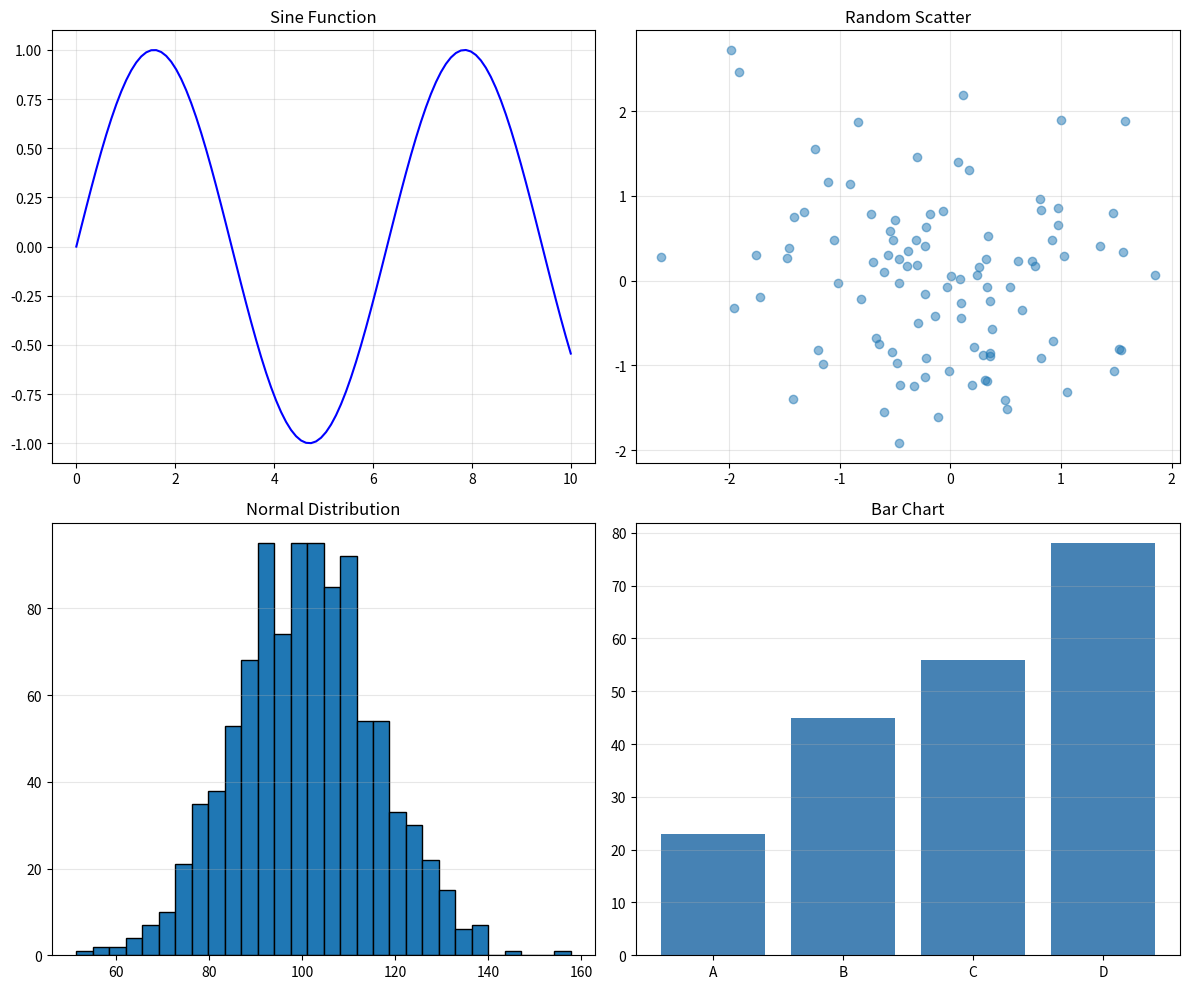
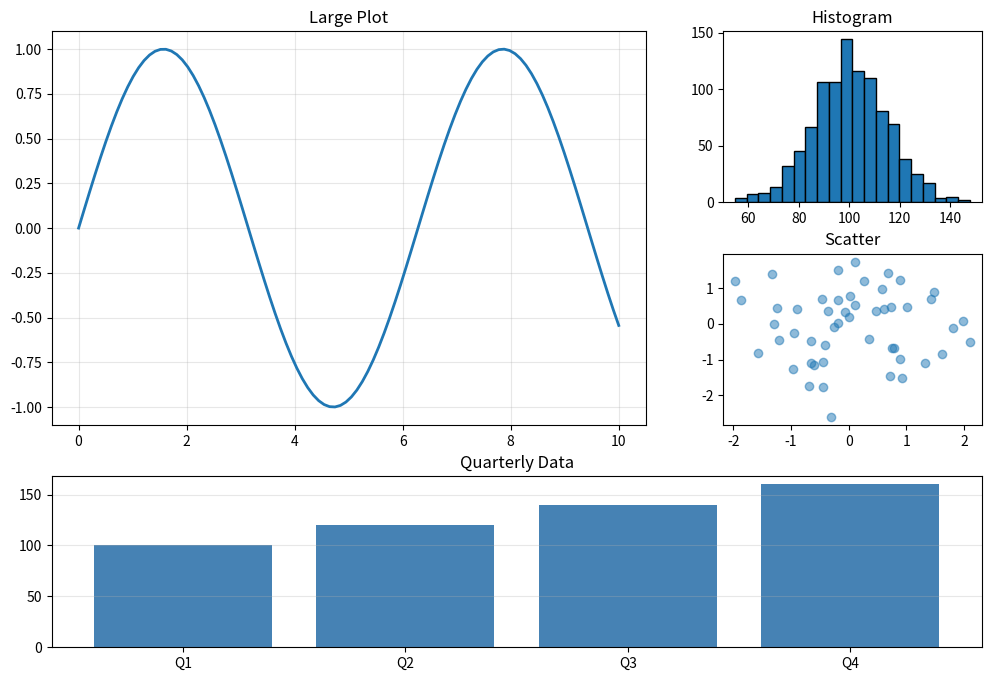
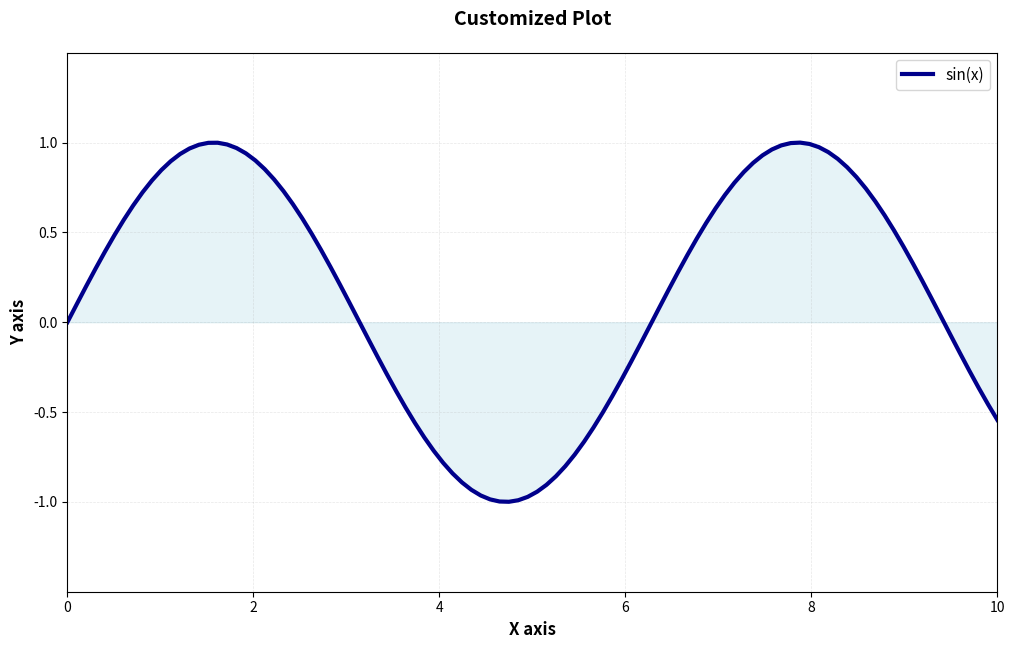
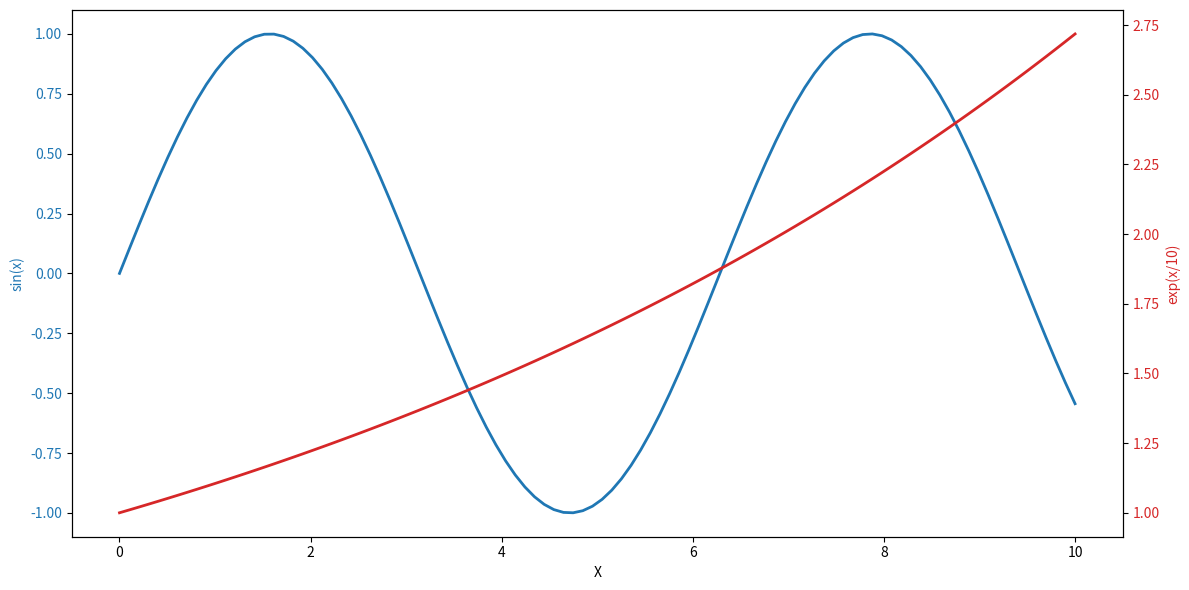
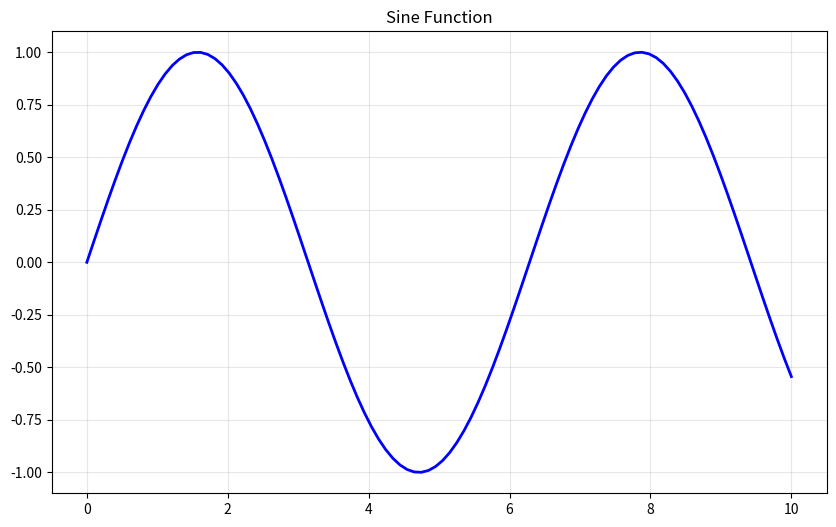
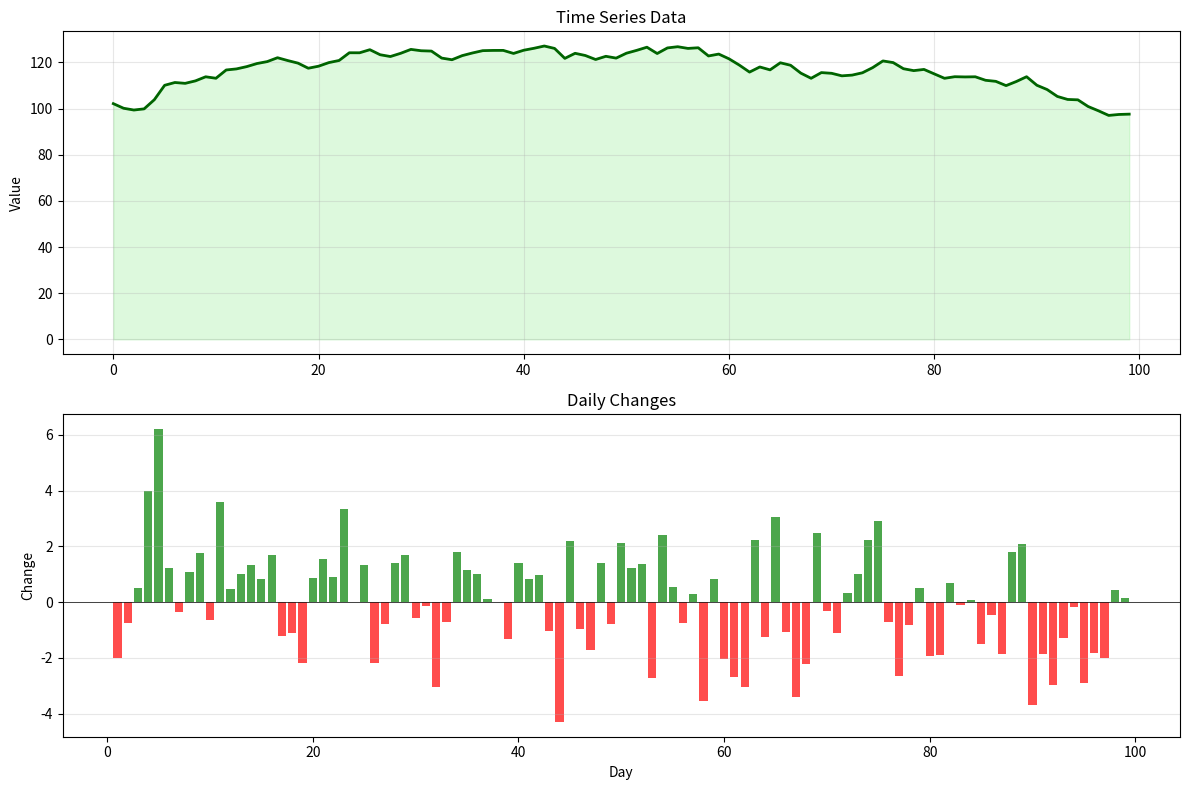
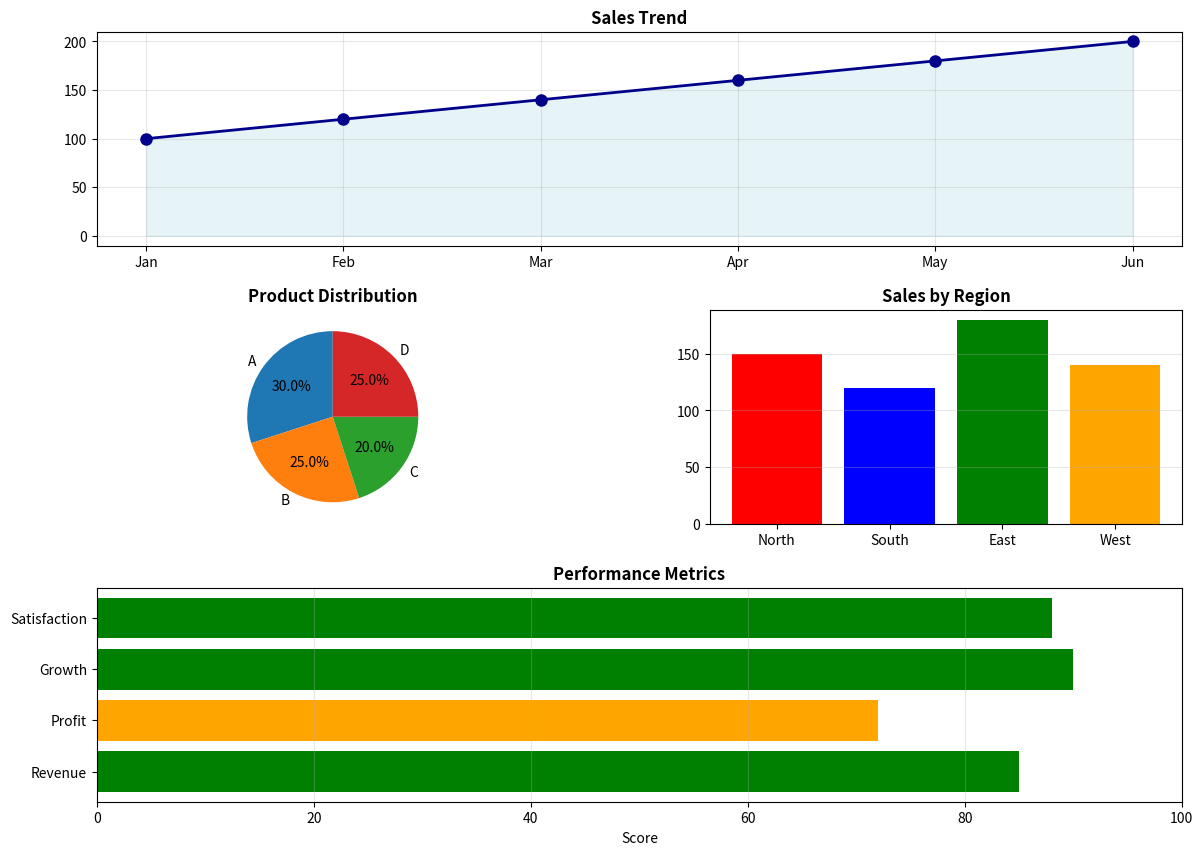

Write Python code to recreate these figures, in order.
"""
Matplotlib Fundamentals - Part 2: Advanced Plots
=================================================

This module covers:
- Subplots
- Multiple plot types
- Advanced customization
- Saving figures
"""

import matplotlib.pyplot as plt
import numpy as np

# ============================================================================
# 1. SUBPLOTS
# ============================================================================

print("=" * 70)
print("1. SUBPLOTS")
print("=" * 70)

# 2x2 subplots
fig, axes = plt.subplots(2, 2, figsize=(12, 10))

# Plot 1: Line plot
x = np.linspace(0, 10, 100)
axes[0, 0].plot(x, np.sin(x), color='blue')
axes[0, 0].set_title('Sine Function')
axes[0, 0].grid(True, alpha=0.3)

# Plot 2: Scatter plot
np.random.seed(42)
axes[0, 1].scatter(np.random.randn(100), np.random.randn(100), alpha=0.5)
axes[0, 1].set_title('Random Scatter')
axes[0, 1].grid(True, alpha=0.3)

# Plot 3: Histogram
axes[1, 0].hist(np.random.normal(100, 15, 1000), bins=30, edgecolor='black')
axes[1, 0].set_title('Normal Distribution')
axes[1, 0].grid(True, alpha=0.3, axis='y')

# Plot 4: Bar chart
categories = ['A', 'B', 'C', 'D']
values = [23, 45, 56, 78]
axes[1, 1].bar(categories, values, color='steelblue')
axes[1, 1].set_title('Bar Chart')
axes[1, 1].grid(True, alpha=0.3, axis='y')

plt.tight_layout()
plt.show()

# ============================================================================
# 2. DIFFERENT SUBPLOT SIZES
# ============================================================================

print("\n" + "=" * 70)
print("2. DIFFERENT SUBPLOT SIZES")
print("=" * 70)

fig = plt.figure(figsize=(12, 8))

# Create grid
gs = fig.add_gridspec(3, 3, hspace=0.3, wspace=0.3)

# Large plot (top left, 2x2)
ax1 = fig.add_subplot(gs[0:2, 0:2])
x = np.linspace(0, 10, 100)
ax1.plot(x, np.sin(x), linewidth=2)
ax1.set_title('Large Plot')
ax1.grid(True, alpha=0.3)

# Small plots (right side)
ax2 = fig.add_subplot(gs[0, 2])
ax2.hist(np.random.normal(100, 15, 1000), bins=20, edgecolor='black')
ax2.set_title('Histogram')

ax3 = fig.add_subplot(gs[1, 2])
ax3.scatter(np.random.randn(50), np.random.randn(50), alpha=0.5)
ax3.set_title('Scatter')

# Bottom plots
ax4 = fig.add_subplot(gs[2, :])
categories = ['Q1', 'Q2', 'Q3', 'Q4']
values = [100, 120, 140, 160]
ax4.bar(categories, values, color='steelblue')
ax4.set_title('Quarterly Data')
ax4.grid(True, alpha=0.3, axis='y')

plt.show()

# ============================================================================
# 3. FIGURE CUSTOMIZATION
# ============================================================================

print("\n" + "=" * 70)
print("3. FIGURE CUSTOMIZATION")
print("=" * 70)

fig, ax = plt.subplots(figsize=(12, 7))

x = np.linspace(0, 10, 100)
y = np.sin(x)

ax.plot(x, y, linewidth=3, color='darkblue', label='sin(x)')
ax.fill_between(x, y, alpha=0.3, color='lightblue')

# Customize axes
ax.set_xlabel('X axis', fontsize=12, fontweight='bold')
ax.set_ylabel('Y axis', fontsize=12, fontweight='bold')
ax.set_title('Customized Plot', fontsize=14, fontweight='bold', pad=20)

# Customize grid
ax.grid(True, alpha=0.3, linestyle='--', linewidth=0.5)

# Customize ticks
ax.set_xticks(np.arange(0, 11, 2))
ax.set_yticks(np.arange(-1, 1.5, 0.5))

# Add legend
ax.legend(fontsize=11, loc='upper right')

# Set limits
ax.set_xlim(0, 10)
ax.set_ylim(-1.5, 1.5)

plt.show()

# ============================================================================
# 4. MULTIPLE AXES
# ============================================================================

print("\n" + "=" * 70)
print("4. MULTIPLE AXES")
print("=" * 70)

fig, ax1 = plt.subplots(figsize=(12, 6))

# First y-axis
x = np.linspace(0, 10, 100)
y1 = np.sin(x)
color = 'tab:blue'
ax1.set_xlabel('X')
ax1.set_ylabel('sin(x)', color=color)
ax1.plot(x, y1, color=color, linewidth=2)
ax1.tick_params(axis='y', labelcolor=color)

# Second y-axis
ax2 = ax1.twinx()
y2 = np.exp(x / 10)
color = 'tab:red'
ax2.set_ylabel('exp(x/10)', color=color)
ax2.plot(x, y2, color=color, linewidth=2)
ax2.tick_params(axis='y', labelcolor=color)

fig.tight_layout()
plt.show()

# ============================================================================
# 5. SAVING FIGURES
# ============================================================================

print("\n" + "=" * 70)
print("5. SAVING FIGURES")
print("=" * 70)

fig, ax = plt.subplots(figsize=(10, 6))

x = np.linspace(0, 10, 100)
ax.plot(x, np.sin(x), linewidth=2, color='blue')
ax.set_title('Sine Function')
ax.grid(True, alpha=0.3)

# Save as PNG
plt.savefig('plot.png', dpi=300, bbox_inches='tight')
print("Saved as plot.png")

# Save as PDF
plt.savefig('plot.pdf', bbox_inches='tight')
print("Saved as plot.pdf")

plt.show()

# ============================================================================
# 6. PRACTICAL EXAMPLE: Time Series
# ============================================================================

print("\n" + "=" * 70)
print("6. PRACTICAL EXAMPLE: Time Series")
print("=" * 70)

# Generate time series data
dates = np.arange(100)
values = 100 + np.cumsum(np.random.randn(100) * 2)

fig, (ax1, ax2) = plt.subplots(2, 1, figsize=(12, 8))

# Plot 1: Time series
ax1.plot(dates, values, linewidth=2, color='darkgreen')
ax1.fill_between(dates, values, alpha=0.3, color='lightgreen')
ax1.set_ylabel('Value')
ax1.set_title('Time Series Data')
ax1.grid(True, alpha=0.3)

# Plot 2: Daily changes
changes = np.diff(values)
colors = ['green' if x > 0 else 'red' for x in changes]
ax2.bar(dates[1:], changes, color=colors, alpha=0.7)
ax2.set_xlabel('Day')
ax2.set_ylabel('Change')
ax2.set_title('Daily Changes')
ax2.grid(True, alpha=0.3, axis='y')
ax2.axhline(y=0, color='black', linestyle='-', linewidth=0.5)

plt.tight_layout()
plt.show()

# ============================================================================
# 7. PRACTICAL EXAMPLE: Comparison Dashboard
# ============================================================================

print("\n" + "=" * 70)
print("7. PRACTICAL EXAMPLE: Comparison Dashboard")
print("=" * 70)

fig = plt.figure(figsize=(14, 10))
gs = fig.add_gridspec(3, 2, hspace=0.3, wspace=0.3)

# Sales trend
ax1 = fig.add_subplot(gs[0, :])
months = ['Jan', 'Feb', 'Mar', 'Apr', 'May', 'Jun']
sales = [100, 120, 140, 160, 180, 200]
ax1.plot(months, sales, marker='o', linewidth=2, markersize=8, color='darkblue')
ax1.fill_between(range(len(months)), sales, alpha=0.3, color='lightblue')
ax1.set_title('Sales Trend', fontsize=12, fontweight='bold')
ax1.grid(True, alpha=0.3)

# Product distribution
ax2 = fig.add_subplot(gs[1, 0])
products = ['A', 'B', 'C', 'D']
quantities = [30, 25, 20, 25]
ax2.pie(quantities, labels=products, autopct='%1.1f%%', startangle=90)
ax2.set_title('Product Distribution', fontsize=12, fontweight='bold')

# Regional sales
ax3 = fig.add_subplot(gs[1, 1])
regions = ['North', 'South', 'East', 'West']
sales_by_region = [150, 120, 180, 140]
ax3.bar(regions, sales_by_region, color=['red', 'blue', 'green', 'orange'])
ax3.set_title('Sales by Region', fontsize=12, fontweight='bold')
ax3.grid(True, alpha=0.3, axis='y')

# Performance metrics
ax4 = fig.add_subplot(gs[2, :])
metrics = ['Revenue', 'Profit', 'Growth', 'Satisfaction']
values = [85, 72, 90, 88]
colors_metrics = ['green' if x > 80 else 'orange' for x in values]
ax4.barh(metrics, values, color=colors_metrics)
ax4.set_xlabel('Score')
ax4.set_title('Performance Metrics', fontsize=12, fontweight='bold')
ax4.set_xlim(0, 100)
ax4.grid(True, alpha=0.3, axis='x')

plt.show()

# Clean up
import os
if os.path.exists('plot.png'):
    os.remove('plot.png')
if os.path.exists('plot.pdf'):
    os.remove('plot.pdf')
